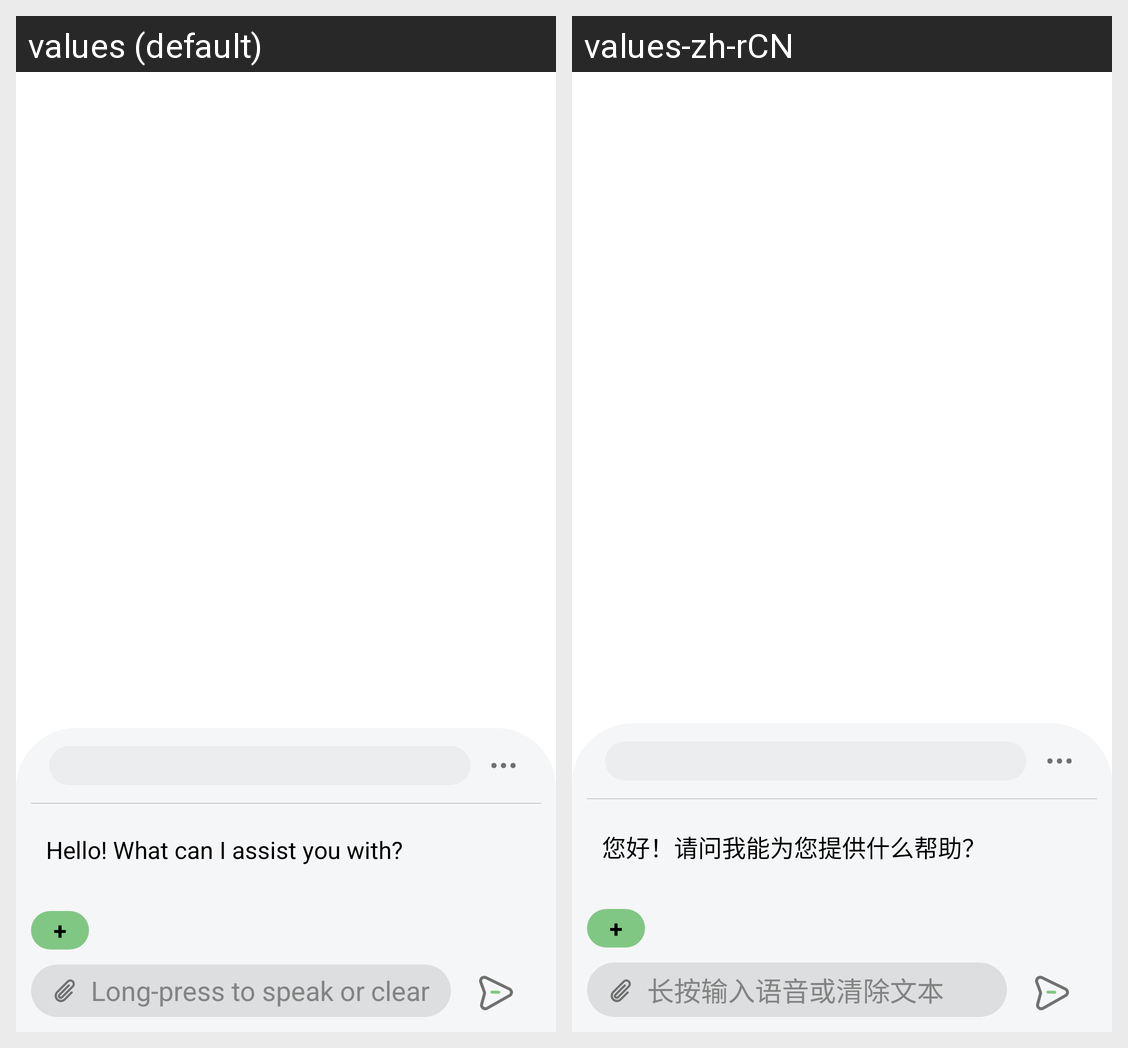

For this localized Android screen grid, give each drawn string resource with its value in every locale shown.
Android screen res/layout/activity_main.xml rendered under 2 locales, left to right: values (default), values-zh-rCN. Device: Nexus 5 (rendered at 1080×1920; each locale shown at half size, 540×960, under a caption strip naming it); theme android:Theme.Translucent.NoTitleBar.
Strings drawn on this screen, with the default value and each locale's value (text and hints the layout hard-codes, and strings that could not be matched under every locale, appear in the picture but are not listed):

default_greeting
  values: Hello! What can I assist you with?
  values-zh-rCN: 您好！请问我能为您提供什么帮助？

text_input_hint
  values: Long-press to speak or clear
  values-zh-rCN: 长按输入语音或清除文本
